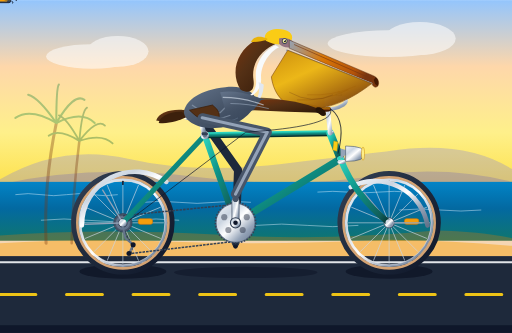
t = 0.00 s
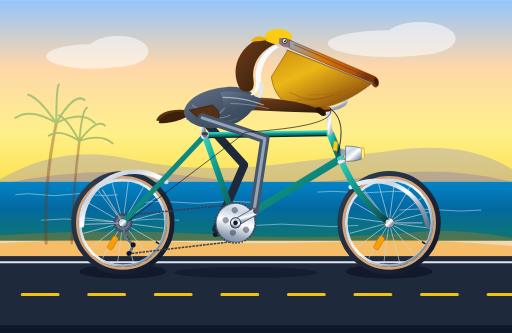
t = 0.30 s
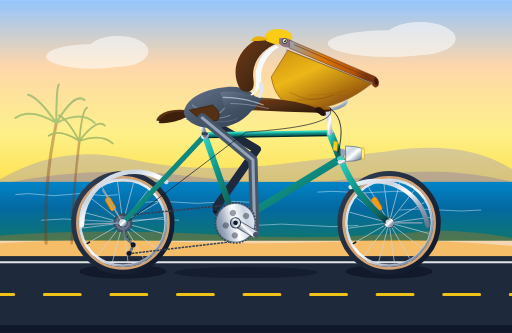
t = 0.60 s
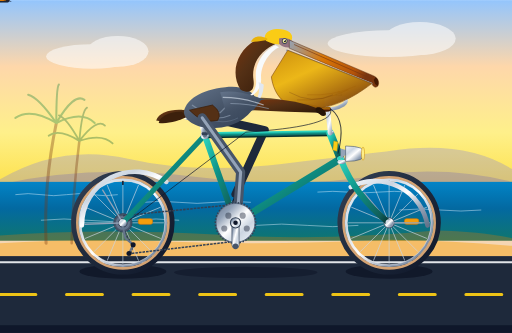
t = 0.90 s
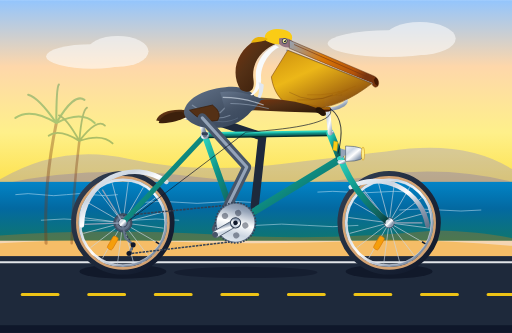
t = 1.20 s
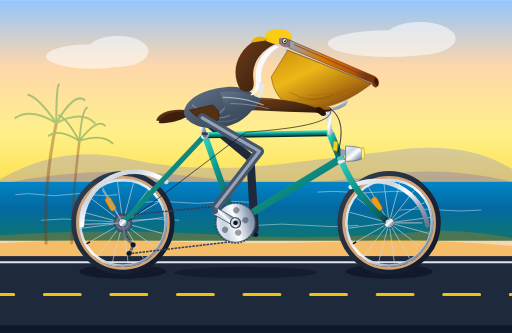
t = 1.50 s

The animated SVG that drew these frames (rendered in a browser with its animation timeline set to each time). Animation: 11 SMIL elements (animate=3,animateTransform=8); one cycle of 1.80 s, repeats indefinitely.

<svg xmlns="http://www.w3.org/2000/svg" viewBox="0 0 1000 650" width="100%" height="100%">
  <defs>
    <!-- Sky & Horizon Gradients -->
    <linearGradient id="skyGrad" x1="0" y1="0" x2="0" y2="1">
      <stop offset="0%" stop-color="#93c5fd"/>
      <stop offset="35%" stop-color="#fed7aa"/>
      <stop offset="70%" stop-color="#fef08a"/>
      <stop offset="100%" stop-color="#fde047"/>
    </linearGradient>

    <linearGradient id="oceanGrad" x1="0" y1="0" x2="0" y2="1">
      <stop offset="0%" stop-color="#0284c7"/>
      <stop offset="45%" stop-color="#0369a1"/>
      <stop offset="100%" stop-color="#0f766e"/>
    </linearGradient>

    <!-- Metallic & Component Gradients -->
    <linearGradient id="chromeGrad" x1="0" y1="0" x2="1" y2="1">
      <stop offset="0%" stop-color="#f1f5f9"/>
      <stop offset="30%" stop-color="#cbd5e1"/>
      <stop offset="50%" stop-color="#ffffff"/>
      <stop offset="75%" stop-color="#94a3b8"/>
      <stop offset="100%" stop-color="#64748b"/>
    </linearGradient>

    <linearGradient id="frameTeal" x1="0" y1="0" x2="1" y2="1">
      <stop offset="0%" stop-color="#2dd4bf"/>
      <stop offset="40%" stop-color="#0d9488"/>
      <stop offset="85%" stop-color="#115e59"/>
      <stop offset="100%" stop-color="#042f2e"/>
    </linearGradient>

    <linearGradient id="leatherGrad" x1="0" y1="0" x2="0" y2="1">
      <stop offset="0%" stop-color="#a16207"/>
      <stop offset="50%" stop-color="#78350f"/>
      <stop offset="100%" stop-color="#451a03"/>
    </linearGradient>

    <linearGradient id="tireGrad" x1="0" y1="0" x2="1" y2="1">
      <stop offset="0%" stop-color="#334155"/>
      <stop offset="50%" stop-color="#1e293b"/>
      <stop offset="100%" stop-color="#0f172a"/>
    </linearGradient>

    <!-- Pelican Anatomy Gradients -->
    <linearGradient id="billGrad" x1="0" y1="0" x2="1" y2="0.3">
      <stop offset="0%" stop-color="#94a3b8"/>
      <stop offset="45%" stop-color="#d97706"/>
      <stop offset="85%" stop-color="#b45309"/>
      <stop offset="100%" stop-color="#78350f"/>
    </linearGradient>

    <linearGradient id="pouchGrad" x1="0" y1="0" x2="0.8" y2="1">
      <stop offset="0%" stop-color="#ca8a04" stop-opacity="0.95"/>
      <stop offset="40%" stop-color="#eab308" stop-opacity="0.9"/>
      <stop offset="80%" stop-color="#a16207" stop-opacity="0.95"/>
      <stop offset="100%" stop-color="#713f12" stop-opacity="0.98"/>
    </linearGradient>

    <linearGradient id="pelicanChest" x1="0" y1="0" x2="1" y2="1">
      <stop offset="0%" stop-color="#64748b"/>
      <stop offset="50%" stop-color="#475569"/>
      <stop offset="100%" stop-color="#334155"/>
    </linearGradient>

    <linearGradient id="pelicanBrown" x1="0" y1="0" x2="1" y2="1">
      <stop offset="0%" stop-color="#78350f"/>
      <stop offset="40%" stop-color="#543015"/>
      <stop offset="80%" stop-color="#3c200c"/>
      <stop offset="100%" stop-color="#261407"/>
    </linearGradient>

    <!-- Drop Shadow Filter for Realism -->
    <filter id="bikeShadow" x="-10%" y="-10%" width="130%" height="130%">
      <feGaussianBlur in="SourceAlpha" stdDeviation="6"/>
      <feOffset dx="0" dy="12"/>
      <feComponentTransfer><feFuncA type="linear" slope="0.35"/></feComponentTransfer>
      <feMerge>
        <feMergeNode/>
        <feMergeNode in="SourceGraphic"/>
      </feMerge>
    </filter>
  </defs>

  <style><![CDATA[
    .wheel-spoke { stroke: #cbd5e1; stroke-width: 1.4; opacity: 0.85; }
    .rim-highlight { stroke: #f8fafc; stroke-width: 1.2; fill: none; opacity: 0.7; }
    .scenic-cloud { fill: #ffffff; opacity: 0.55; }
  ]]></style>

  <!-- ================= BACKGROUND: PACIFIC COAST HIGHWAY ================= -->
  <!-- Sky -->
  <rect x="0" y="0" width="1000" height="370" fill="url(#skyGrad)"/>

  <!-- Distant Clouds -->
  <g class="scenic-cloud">
    <ellipse cx="180" cy="110" rx="90" ry="24"/>
    <ellipse cx="230" cy="100" rx="60" ry="30"/>
    <ellipse cx="760" cy="85" rx="120" ry="26"/>
    <ellipse cx="820" cy="75" rx="70" ry="32"/>
  </g>

  <!-- Distant California Coastal Headlands / Hills -->
  <path d="M 0 350 Q 120 280 250 310 T 550 320 T 800 290 Q 920 280 1000 330 L 1000 370 L 0 370 Z" fill="#6366f1" opacity="0.25"/>
  <path d="M 0 360 Q 180 320 380 345 T 750 340 Q 880 325 1000 355 L 1000 370 L 0 370 Z" fill="#4338ca" opacity="0.2"/>

  <!-- Pacific Ocean -->
  <rect x="0" y="355" width="1000" height="115" fill="url(#oceanGrad)"/>

  <!-- Animated Ocean Waves Shimmer -->
  <g stroke="#e0f2fe" stroke-width="1.5" opacity="0.6" fill="none">
    <path d="M 30 380 q 25 -4 50 0 t 50 0 t 50 0 t 50 0"/>
    <path d="M 280 395 q 35 -4 70 0 t 70 0 t 70 0"/>
    <path d="M 620 375 q 30 -3 60 0 t 60 0 t 60 0"/>
    <path d="M 780 410 q 40 -4 80 0 t 80 0"/>
    <path d="M 80 430 q 45 -5 90 0 t 90 0 t 90 0"/>
    <path d="M 500 440 q 50 -5 100 0 t 100 0"/>
  </g>

  <!-- Coastal Dunes & Beach Bluff -->
  <path d="M 0 460 Q 200 445 420 458 T 850 450 Q 940 452 1000 465 L 1000 500 L 0 500 Z" fill="#d97706" opacity="0.3"/>
  <path d="M 0 475 Q 160 465 340 472 T 760 468 Q 890 470 1000 480 L 1000 515 L 0 515 Z" fill="#f59e0b" opacity="0.45"/>

  <!-- California Fan Palms (Silhouettes in background) -->
  <g opacity="0.35">
    <!-- Palm 1 -->
    <path d="M 90 475 Q 85 360 110 240" stroke="#78350f" stroke-width="6" stroke-linecap="round" fill="none"/>
    <path d="M 110 240 Q 60 210 30 230 M 110 240 Q 75 190 55 185 M 110 240 Q 110 170 115 165 M 110 240 Q 145 180 165 195 M 110 240 Q 160 215 185 240" stroke="#15803d" stroke-width="4" stroke-linecap="round" fill="none"/>
    <!-- Palm 2 -->
    <path d="M 140 475 Q 142 380 155 275" stroke="#78350f" stroke-width="5" stroke-linecap="round" fill="none"/>
    <path d="M 155 275 Q 115 250 95 265 M 155 275 Q 130 230 115 225 M 155 275 Q 160 215 170 210 M 155 275 Q 190 230 205 245 M 155 275 Q 200 260 220 280" stroke="#166534" stroke-width="3.5" stroke-linecap="round" fill="none"/>
  </g>

  <!-- Paved Coastal Bikeway / Road Surface -->
  <rect x="0" y="500" width="1000" height="150" fill="#1e293b"/>
  <!-- Shoulder / Curb Line -->
  <line x1="0" y1="512" x2="1000" y2="512" stroke="#f8fafc" stroke-width="4" opacity="0.9"/>
  <!-- Lower Edge Shadow -->
  <rect x="0" y="635" width="1000" height="15" fill="#0f172a"/>

  <!-- CONTINUOUS ANIMATED HIGHWAY LANE DASHES (Simulating Forward Velocity) -->
  <g>
    <path d="M 0 575 h 70 M 130 575 h 70 M 260 575 h 70 M 390 575 h 70 M 520 575 h 70 M 650 575 h 70 M 780 575 h 70 M 910 575 h 70 M 1040 575 h 70"
          stroke="#facc15" stroke-width="6" stroke-linecap="round" opacity="0.95">
      <animateTransform attributeName="transform" type="translate" from="0 0" to="-130 0" dur="0.45s" repeatCount="indefinite"/>
    </path>
  </g>

  <!-- Ground Shadows Beneath Wheels & Crank -->
  <ellipse cx="240" cy="530" rx="85" ry="14" fill="#020617" opacity="0.45"/>
  <ellipse cx="760" cy="530" rx="85" ry="14" fill="#020617" opacity="0.45"/>
  <ellipse cx="480" cy="532" rx="140" ry="11" fill="#020617" opacity="0.3"/>

  <!-- ================= BICYCLE (FAR / BACKGROUND ELEMENTS) ================= -->
  <!-- Far Pedal & Far Crank Arm (180° out-of-phase with near crank) -->
  <g id="farCrankSystem">
    <!-- Rotates 360° continuously around bottom bracket spindle (460, 435) -->
    <animateTransform attributeName="transform" type="rotate" from="180 460 435" to="540 460 435" dur="1.8s" repeatCount="indefinite"/>
    
    <!-- Far Crank Arm (pointing down when near is pointing up) -->
    <rect x="454" y="389" width="12" height="48" rx="5" fill="#334155" stroke="#1e293b" stroke-width="1.5"/>
    <circle cx="460" cy="389" r="4.5" fill="#0f172a"/>

    <!-- Far Pedal Platform (counter-rotates so platform stays horizontal) -->
    <g transform="translate(460, 389)">
      <animateTransform attributeName="transform" type="rotate" from="-180 0 0" to="-540 0 0" dur="1.8s" repeatCount="indefinite"/>
      <!-- Pedal body -->
      <rect x="-18" y="-4" width="36" height="8" rx="3" fill="#1e293b" stroke="#0f172a" stroke-width="1"/>
      <rect x="-12" y="-2" width="24" height="4" rx="1.5" fill="#d97706"/>
      
      <!-- Far Pelican Webbed Foot (in shadow) -->
      <g id="farWebbedFoot">
        <path d="M -5 -9 L 5 -9 L 5 -3 L -5 -3 Z" fill="#1e293b"/>
        <path d="M -14 -4 C -8 -4 0 -4 14 -4 C 18 -4 24 -5 27 -3 C 22 -1 14 0 5 0 L -10 0 Z" fill="#1e293b"/>
        <!-- Toes & Webbing -->
        <path d="M 0 -3 L 20 -7 L 22 -6 L 2 -2 Z" fill="#0f172a"/>
        <path d="M 0 -3 L 27 -3 L 29 -2 L 2 -2 Z" fill="#1e293b"/>
        <path d="M 0 -2 L 21 2 L 23 3 L 2 -1 Z" fill="#0f172a"/>
        <path d="M 0 -4 L 20 -7 C 16 -4 18 -3 27 -3 C 18 -2 16 -1 21 2 L 0 -1 Z" fill="#78350f" opacity="0.3"/>
      </g>
    </g>
  </g>

  <!-- FAR PELICAN LEG (Morphing up and down 180° out-of-phase with near leg) -->
  <path id="farLegPath" stroke="#1e293b" stroke-width="16" stroke-linecap="round" stroke-linejoin="round" fill="none"
        d="M 390 226 L 465 332 L 460 471">
    <animate attributeName="d" dur="1.8s" repeatCount="indefinite"
      keyTimes="0; 0.125; 0.25; 0.375; 0.5; 0.625; 0.75; 0.875; 1"
      values="M 390 226 L 465 332 L 460 471;
              M 390 226 L 471 328 L 427 458;
              M 390 226 L 489 310 L 414 425;
              M 390 226 L 508 282 L 427 393;
              M 390 226 L 517 254 L 460 379;
              M 390 226 L 516 257 L 493 393;
              M 390 226 L 505 286 L 506 425;
              M 390 226 L 481 319 L 493 458;
              M 390 226 L 465 332 L 460 471"/>
  </path>

  <!-- Far Wing resting on far handlebar (for natural cyclist silhouette) -->
  <path d="M 450 190 Q 530 185 635 210 Q 640 215 625 220 Q 540 205 450 200 Z" fill="#3c200c" opacity="0.75"/>

  <!-- ================= WHEELS (FRONT & REAR) ================= -->
  <!-- REAR WHEEL ASSEMBLY (Axle Center at 240, 435) -->
  <g id="rearWheelSystem">
    <!-- Tire & Rim Structure (Stationary outline) -->
    <circle cx="240" cy="435" r="95" fill="none" stroke="url(#tireGrad)" stroke-width="12"/>
    <circle cx="240" cy="435" r="89" fill="none" stroke="#d4a373" stroke-width="5"/> <!-- Classic Gumwall Sidewall -->
    <circle cx="240" cy="435" r="84" fill="none" stroke="url(#chromeGrad)" stroke-width="5"/> <!-- Chrome Rim -->
    <circle cx="240" cy="435" r="82" class="rim-highlight"/>

    <!-- CONTINUOUS ROTATING REAR SPOKES & REFLECTOR -->
    <g id="rearSpokes">
      <animateTransform attributeName="transform" type="rotate" from="0 240 435" to="360 240 435" dur="0.9s" repeatCount="indefinite"/>
      
      <!-- 16 Radial & Crossed Spoke Pairs -->
      <line x1="160" y1="435" x2="320" y2="435" class="wheel-spoke"/>
      <line x1="240" y1="355" x2="240" y2="515" class="wheel-spoke"/>
      <line x1="240" y1="355" x2="240" y2="515" class="wheel-spoke" transform="rotate(22.5 240 435)"/>
      <line x1="240" y1="355" x2="240" y2="515" class="wheel-spoke" transform="rotate(45 240 435)"/>
      <line x1="240" y1="355" x2="240" y2="515" class="wheel-spoke" transform="rotate(67.5 240 435)"/>
      <line x1="160" y1="435" x2="320" y2="435" class="wheel-spoke" transform="rotate(22.5 240 435)"/>
      <line x1="160" y1="435" x2="320" y2="435" class="wheel-spoke" transform="rotate(45 240 435)"/>
      <line x1="160" y1="435" x2="320" y2="435" class="wheel-spoke" transform="rotate(67.5 240 435)"/>

      <!-- Amber Spoke Reflector -->
      <rect x="270" y="427" width="28" height="11" rx="4" fill="#f59e0b" stroke="#d97706" stroke-width="1.2"/>
      <!-- Valve Stem -->
      <rect x="238.5" y="353" width="3" height="8" rx="1" fill="#0f172a"/>
    </g>

    <!-- Rear Hub & Gear Cassette -->
    <circle cx="240" cy="435" r="18" fill="#475569" stroke="#334155" stroke-width="1.5"/>
    <circle cx="240" cy="435" r="14" fill="#64748b"/>
    <circle cx="240" cy="435" r="8" fill="url(#chromeGrad)" stroke="#1e293b" stroke-width="1.5"/>
    <circle cx="240" cy="435" r="3" fill="#0f172a"/>
  </g>

  <!-- FRONT WHEEL ASSEMBLY (Axle Center at 760, 435) -->
  <g id="frontWheelSystem">
    <!-- Tire & Rim Structure -->
    <circle cx="760" cy="435" r="95" fill="none" stroke="url(#tireGrad)" stroke-width="12"/>
    <circle cx="760" cy="435" r="89" fill="none" stroke="#d4a373" stroke-width="5"/> <!-- Gumwall -->
    <circle cx="760" cy="435" r="84" fill="none" stroke="url(#chromeGrad)" stroke-width="5"/> <!-- Rim -->
    <circle cx="760" cy="435" r="82" class="rim-highlight"/>

    <!-- CONTINUOUS ROTATING FRONT SPOKES & REFLECTOR -->
    <g id="frontSpokes">
      <animateTransform attributeName="transform" type="rotate" from="0 760 435" to="360 760 435" dur="0.9s" repeatCount="indefinite"/>
      
      <!-- 16 Radial & Crossed Spoke Pairs -->
      <line x1="680" y1="435" x2="840" y2="435" class="wheel-spoke"/>
      <line x1="760" y1="355" x2="760" y2="515" class="wheel-spoke"/>
      <line x1="760" y1="355" x2="760" y2="515" class="wheel-spoke" transform="rotate(22.5 760 435)"/>
      <line x1="760" y1="355" x2="760" y2="515" class="wheel-spoke" transform="rotate(45 760 435)"/>
      <line x1="760" y1="355" x2="760" y2="515" class="wheel-spoke" transform="rotate(67.5 760 435)"/>
      <line x1="680" y1="435" x2="840" y2="435" class="wheel-spoke" transform="rotate(22.5 760 435)"/>
      <line x1="680" y1="435" x2="840" y2="435" class="wheel-spoke" transform="rotate(45 760 435)"/>
      <line x1="680" y1="435" x2="840" y2="435" class="wheel-spoke" transform="rotate(67.5 760 435)"/>

      <!-- Amber Spoke Reflector -->
      <rect x="790" y="427" width="28" height="11" rx="4" fill="#f59e0b" stroke="#d97706" stroke-width="1.2"/>
      <!-- Valve Stem -->
      <rect x="758.5" y="353" width="3" height="8" rx="1" fill="#0f172a"/>
    </g>

    <!-- Front Hub & Quick Release Skewer -->
    <circle cx="760" cy="435" r="10" fill="url(#chromeGrad)" stroke="#334155" stroke-width="1.5"/>
    <circle cx="760" cy="435" r="4" fill="#0f172a"/>
  </g>

  <!-- ================= BICYCLE FRAMEWORK & HARDWARE ================= -->
  <!-- Rear Fender (Mudguard) -->
  <path d="M 160 440 A 104 104 0 0 1 325 355" fill="none" stroke="url(#chromeGrad)" stroke-width="9" stroke-linecap="round"/>
  <!-- Rear Fender Struts -->
  <line x1="240" y1="435" x2="165" y2="438" stroke="#94a3b8" stroke-width="2.5"/>
  <line x1="240" y1="435" x2="200" y2="370" stroke="#94a3b8" stroke-width="2.5"/>

  <!-- Front Fender (Mudguard) -->
  <path d="M 685 365 A 104 104 0 0 1 835 440" fill="none" stroke="url(#chromeGrad)" stroke-width="9" stroke-linecap="round"/>
  <!-- Front Fender Struts -->
  <line x1="760" y1="435" x2="825" y2="435" stroke="#94a3b8" stroke-width="2.5"/>
  <line x1="760" y1="435" x2="710" y2="375" stroke="#94a3b8" stroke-width="2.5"/>

  <!-- DRIVE CHAIN & DERAILLEUR -->
  <g>
    <!-- Upper & Lower Chain Runs -->
    <line x1="460" y1="399" x2="240" y2="421" stroke="#334155" stroke-width="3" stroke-dasharray="5,2"/>
    <path d="M 240 448 L 260 480 L 255 495 L 460 471" fill="none" stroke="#334155" stroke-width="3" stroke-dasharray="5,2"/>
    <!-- Derailleur Body & Pulleys -->
    <path d="M 238 435 L 245 465 L 260 478 L 252 495" fill="none" stroke="#64748b" stroke-width="4" stroke-linecap="round"/>
    <circle cx="260" cy="478" r="5" fill="#0f172a"/>
    <circle cx="252" cy="495" r="5" fill="#0f172a"/>
  </g>

  <!-- BICYCLE MAIN FRAME (Authentic Diamond Geometry) -->
  <g id="mainBicycleFrame">
    <!-- Chainstays (Rear Hub 240,435 to Bottom Bracket 460,435) -->
    <line x1="240" y1="435" x2="460" y2="435" stroke="url(#frameTeal)" stroke-width="11" stroke-linecap="round"/>
    <!-- Seatstays (Rear Hub 240,435 to Seat Lug 400,264) -->
    <line x1="240" y1="435" x2="400" y2="264" stroke="url(#frameTeal)" stroke-width="10" stroke-linecap="round"/>
    
    <!-- Seat Tube (Bottom Bracket 460,435 to Seat Lug 400,264) -->
    <line x1="460" y1="435" x2="400" y2="264" stroke="url(#frameTeal)" stroke-width="12" stroke-linecap="round"/>
    
    <!-- Down Tube (Head Tube Bottom 665,310 to Bottom Bracket 460,435) -->
    <line x1="665" y1="310" x2="460" y2="435" stroke="url(#frameTeal)" stroke-width="14" stroke-linecap="round"/>
    
    <!-- Top Tube (Seat Lug 400,264 to Head Tube Top 645,260) -->
    <line x1="400" y1="264" x2="645" y2="260" stroke="url(#frameTeal)" stroke-width="12" stroke-linecap="round"/>

    <!-- Head Tube (645,260 to 665,310) -->
    <line x1="645" y1="260" x2="665" y2="310" stroke="url(#frameTeal)" stroke-width="15" stroke-linecap="round"/>
    <!-- Chrome Headset Cups & Vintage Brass Head Badge -->
    <rect x="640" y="255" width="12" height="6" rx="2" fill="url(#chromeGrad)"/>
    <rect x="659" y="307" width="13" height="6" rx="2" fill="url(#chromeGrad)"/>
    <polygon points="652,275 660,277 658,295 650,293" fill="#facc15" stroke="#ca8a04" stroke-width="0.8"/>

    <!-- Front Fork (Head Tube Bottom 665,310 curving down to Front Axle 760,435) -->
    <path d="M 665 310 Q 695 385 760 435" fill="none" stroke="url(#frameTeal)" stroke-width="12" stroke-linecap="round"/>
    <!-- Chrome Fork Crown Cap -->
    <ellipse cx="667" cy="316" rx="8" ry="4" fill="url(#chromeGrad)"/>
    <circle cx="760" cy="435" r="7" fill="url(#chromeGrad)"/> <!-- Front Dropout -->
    <circle cx="240" cy="435" r="7" fill="url(#chromeGrad)"/> <!-- Rear Dropout -->

    <!-- Polished Chrome Seat Lug & Bottom Bracket Shell -->
    <circle cx="400" cy="264" r="8" fill="url(#chromeGrad)"/>
    <circle cx="460" cy="435" r="16" fill="url(#chromeGrad)"/>
  </g>

  <!-- Saddle & Seatpost -->
  <g id="saddleAssembly">
    <!-- Chrome Seatpost -->
    <line x1="400" y1="264" x2="388" y2="225" stroke="url(#chromeGrad)" stroke-width="9" stroke-linecap="round"/>
    <rect x="394" y="258" width="12" height="6" rx="2" fill="#334155"/> <!-- Collar -->
    
    <!-- Chrome Saddle Rails & Rear Coiled Springs -->
    <line x1="365" y1="228" x2="415" y2="226" stroke="#64748b" stroke-width="3"/>
    <circle cx="366" cy="227" r="6" fill="none" stroke="url(#chromeGrad)" stroke-width="2.5"/>
    <circle cx="374" cy="227" r="6" fill="none" stroke="url(#chromeGrad)" stroke-width="2.5"/>

    <!-- Contoured Leather Touring Saddle -->
    <path d="M 352 218 C 360 212 390 214 410 216 C 428 217 435 222 430 226 C 422 230 405 226 385 225 C 362 224 350 226 352 218 Z"
          fill="url(#leatherGrad)" stroke="#271003" stroke-width="1.2"/>
    <!-- Copper Rivets on Saddle Skirt -->
    <circle cx="360" cy="221" r="1.5" fill="#f59e0b"/>
    <circle cx="370" cy="220" r="1.5" fill="#f59e0b"/>
    <circle cx="380" cy="219.5" r="1.5" fill="#f59e0b"/>
  </g>

  <!-- Handlebar Assembly & Vintage Accessories -->
  <g id="handlebarAssembly">
    <!-- Chrome Quill Stem -->
    <path d="M 645 260 L 638 195 L 658 190" fill="none" stroke="url(#chromeGrad)" stroke-width="9" stroke-linecap="round"/>
    
    <!-- Swept-Back Cruiser Handlebars -->
    <path d="M 658 190 C 675 190 682 195 670 205 C 655 215 628 215 620 215" fill="none" stroke="url(#chromeGrad)" stroke-width="7" stroke-linecap="round"/>
    <!-- Stitched Leather Grip -->
    <path d="M 642 213 L 620 215" fill="none" stroke="url(#leatherGrad)" stroke-width="9" stroke-linecap="round"/>
    <circle cx="619" cy="215" r="4.5" fill="url(#chromeGrad)"/> <!-- Chrome End Plug -->

    <!-- Vintage Chrome Bullet Headlight -->
    <path d="M 685 295 L 665 290 L 665 310 Z" fill="#94a3b8"/> <!-- Mounting Bracket -->
    <path d="M 675 285 Q 715 285 710 300 Q 715 315 675 315 Z" fill="url(#chromeGrad)" stroke="#475569" stroke-width="1.2"/>
    <ellipse cx="709" cy="300" rx="3" ry="13" fill="#fef08a" stroke="#ca8a04" stroke-width="1"/> <!-- Glowing Amber Lens -->

    <!-- Chrome Bicycle Bell on Handlebars -->
    <path d="M 656 186 C 656 179 668 179 668 186 Z" fill="url(#chromeGrad)" stroke="#475569" stroke-width="1"/>
    <circle cx="662" cy="179" r="1.5" fill="#f59e0b"/>
  </g>

  <!-- ================= THE CALIFORNIA BROWN PELICAN ================= -->
  <!-- Pelican Tail Feathers -->
  <g id="pelicanTail">
    <path d="M 360 215 C 335 212 310 220 305 235 C 325 240 345 235 365 228 Z" fill="url(#pelicanBrown)"/>
    <path d="M 355 218 C 330 217 312 228 310 240 C 330 242 350 236 365 228 Z" fill="#3c200c"/>
  </g>

  <!-- Main Body & Robust Breast -->
  <g id="pelicanTorso">
    <!-- Lower Belly & Flank -->
    <path d="M 360 215 C 355 230 380 252 420 250 C 455 248 480 235 500 205 C 505 180 475 165 440 170 C 390 175 365 195 360 215 Z"
          fill="url(#pelicanChest)"/>
    
    <!-- Feathered Plumage Scalloping (Wing Coverts & Flank) -->
    <path d="M 375 205 Q 400 225 430 220 Q 450 200 465 185" fill="none" stroke="#94a3b8" stroke-width="2.5" opacity="0.6"/>
    <path d="M 390 220 Q 420 238 450 225" fill="none" stroke="#94a3b8" stroke-width="2" opacity="0.6"/>
    <path d="M 405 230 Q 435 245 465 230" fill="none" stroke="#64748b" stroke-width="2" opacity="0.6"/>
  </g>

  <!-- Pelican Neck (Iconic S-Curve) -->
  <g id="pelicanNeck">
    <!-- Hindneck (Rich Velvet Chestnut Brown) -->
    <path d="M 470 175 C 450 145 460 100 500 78 C 518 70 535 75 540 85 C 515 95 490 120 495 155 C 498 175 490 185 470 175 Z"
          fill="url(#pelicanBrown)"/>
    
    <!-- Bold White Neck Stripe (Key California Brown Pelican Field Mark) -->
    <path d="M 538 88 C 518 96 496 122 500 155 C 502 170 495 182 485 188 C 495 188 510 175 510 155 C 508 125 528 100 545 92 Z"
          fill="#f8fafc"/>

    <!-- Foreneck & Throat Base -->
    <path d="M 505 160 C 510 185 500 205 480 215 C 495 210 515 195 515 165 Z" fill="#e2e8f0"/>
  </g>

  <!-- Pelican Head & Crown -->
  <g id="pelicanHead">
    <!-- Golden Yellow Crown Feathers -->
    <path d="M 520 80 C 510 65 530 52 555 58 C 572 62 575 75 565 85 C 550 88 535 88 520 80 Z" fill="#facc15"/>
    
    <!-- Occipital Crest Feathers (Gentle breeze flutter animation) -->
    <path d="M 522 75 C 505 68 495 72 490 82 C 502 82 512 80 522 78 Z" fill="#eab308">
      <animateTransform attributeName="transform" type="rotate" values="0 522 75; 4 522 75; -2 522 75; 0 522 75" dur="1.8s" repeatCount="indefinite"/>
    </path>

    <!-- Bare Slate-Pink Facial Skin -->
    <path d="M 545 75 C 560 72 572 78 578 88 C 568 95 552 94 545 85 Z" fill="#937380"/>

    <!-- Focused, Determined Eye -->
    <circle cx="556" cy="80" r="5.5" fill="#334155"/>
    <circle cx="556" cy="80" r="4" fill="#fef08a"/> <!-- Straw-yellow iris -->
    <circle cx="556.5" cy="80" r="2.2" fill="#0f172a"/> <!-- Pupil -->
    <circle cx="555.2" cy="78.5" r="1.2" fill="#ffffff"/> <!-- Catchlight -->
  </g>

  <!-- The Massive Bill & Expandable Gular Pouch -->
  <g id="pelicanBillPouch">
    <!-- Upper Mandible (Long Culmen tapering to a hooked nail) -->
    <path d="M 565 78 L 730 148 C 738 152 742 160 738 168 C 734 172 728 170 726 162 L 565 94 Z"
          fill="url(#billGrad)" stroke="#451a03" stroke-width="0.8"/>
    <!-- Hooked Tip (Nail/Unguis) Accent -->
    <path d="M 734 150 Q 742 158 737 168 Q 731 164 730 156 Z" fill="#451a03"/>
    <!-- Lateral Bill Groove -->
    <line x1="575" y1="87" x2="722" y2="152" stroke="#78350f" stroke-width="1.2" stroke-linecap="round"/>

    <!-- Slender Lower Mandible Rami -->
    <path d="M 560 98 L 726 163" stroke="#94a3b8" stroke-width="3" stroke-linecap="round"/>

    <!-- Large Expandable Gular (Throat) Pouch -->
    <path d="M 726 163 C 685 195 640 215 595 212 C 555 210 535 185 530 150 L 562 98 Z"
          fill="url(#pouchGrad)" stroke="#854d0e" stroke-width="1.2"/>
    
    <!-- Pouch Stretch & Vascular Folds -->
    <path d="M 680 175 Q 635 198 580 195" fill="none" stroke="#a16207" stroke-width="1.5" opacity="0.7"/>
    <path d="M 695 168 Q 650 188 600 185" fill="none" stroke="#a16207" stroke-width="1.2" opacity="0.6"/>
    <path d="M 650 185 Q 610 205 565 180" fill="none" stroke="#713f12" stroke-width="1.2" opacity="0.5"/>
  </g>

  <!-- Wing / Arm Gripping the Handlebars -->
  <g id="pelicanNearWing">
    <!-- Shoulder & Upper Arm Joint -->
    <path d="M 430 180 C 460 175 495 185 530 200 C 515 215 480 220 440 215 Z" fill="url(#pelicanChest)"/>
    
    <!-- Forewing / Arm extending smoothly forward to handlebar grip -->
    <path d="M 510 195 Q 565 190 622 212 Q 628 215 625 220 Q 560 218 495 215 Z" fill="url(#pelicanBrown)"/>
    
    <!-- Primary Flight Feather "Fingers" Wrapped Securely Around the Handlebar Grip -->
    <g fill="#261407">
      <path d="M 618 210 C 625 208 632 212 630 218 C 626 222 618 220 616 215 Z"/>
      <path d="M 622 212 C 630 210 636 215 634 222 C 628 225 620 222 618 216 Z"/>
      <path d="M 626 215 C 634 214 638 219 636 225 C 630 228 624 225 622 218 Z"/>
    </g>
    <!-- Wing Covert Layer Details -->
    <path d="M 435 190 Q 475 190 515 205" fill="none" stroke="#cbd5e1" stroke-width="2" opacity="0.7"/>
    <path d="M 450 202 Q 485 202 525 212" fill="none" stroke="#94a3b8" stroke-width="1.8" opacity="0.7"/>
  </g>

  <!-- Feathered Flank / Thigh Cushion Covering the Hip Joint -->
  <path d="M 370 215 Q 395 242 425 235 Q 435 220 415 205 Z" fill="#543015" stroke="#3c200c" stroke-width="1.5"/>

  <!-- ================= DRIVETRAIN & NEAR LEG (FRONT LAYER) ================= -->
  <!-- NEAR PELICAN LEG (Continuous Kinematic Synchrony with Right Crank Arm) -->
  <!-- Thick muscular bone path with rounded joints -->
  <path id="nearLegBone" stroke="#475569" stroke-width="18" stroke-linecap="round" stroke-linejoin="round" fill="none"
        d="M 395 230 L 522 258 L 460 379">
    <animate attributeName="d" dur="1.8s" repeatCount="indefinite"
      keyTimes="0; 0.125; 0.25; 0.375; 0.5; 0.625; 0.75; 0.875; 1"
      values="M 395 230 L 522 258 L 460 379;
              M 395 230 L 521 261 L 493 393;
              M 395 230 L 510 290 L 506 425;
              M 395 230 L 486 323 L 493 458;
              M 395 230 L 470 336 L 460 471;
              M 395 230 L 476 332 L 427 458;
              M 395 230 L 494 314 L 414 425;
              M 395 230 L 513 286 L 427 393;
              M 395 230 L 522 258 L 460 379"/>
  </path>

  <!-- Leg Cylindrical Highlight for Form and Muscle Definition -->
  <path id="nearLegHighlight" stroke="#94a3b8" stroke-width="6" stroke-linecap="round" stroke-linejoin="round" fill="none"
        d="M 395 230 L 522 258 L 460 379">
    <animate attributeName="d" dur="1.8s" repeatCount="indefinite"
      keyTimes="0; 0.125; 0.25; 0.375; 0.5; 0.625; 0.75; 0.875; 1"
      values="M 395 230 L 522 258 L 460 379;
              M 395 230 L 521 261 L 493 393;
              M 395 230 L 510 290 L 506 425;
              M 395 230 L 486 323 L 493 458;
              M 395 230 L 470 336 L 460 471;
              M 395 230 L 476 332 L 427 458;
              M 395 230 L 494 314 L 414 425;
              M 395 230 L 513 286 L 427 393;
              M 395 230 L 522 258 L 460 379"/>
  </path>

  <!-- NEAR CRANK ARM, CHAINRING, PEDAL & WEBBED FOOT -->
  <g id="nearCrankSystem">
    <!-- Continuous 360° clockwise rotation around bottom bracket spindle (460, 435) -->
    <animateTransform attributeName="transform" type="rotate" from="0 460 435" to="360 460 435" dur="1.8s" repeatCount="indefinite"/>

    <!-- 5-Arm Aluminum Chainring & Gear Teeth (Radius 38px) -->
    <circle cx="460" cy="435" r="38" fill="url(#chromeGrad)" stroke="#64748b" stroke-width="2"/>
    <circle cx="460" cy="435" r="39.5" fill="none" stroke="#334155" stroke-width="3" stroke-dasharray="3,3"/> <!-- Teeth -->
    <!-- 5 Weight-Reduction Cutout Ports -->
    <circle cx="460" cy="412" r="6" fill="#1e293b" opacity="0.45"/>
    <circle cx="482" cy="424" r="6" fill="#1e293b" opacity="0.45"/>
    <circle cx="474" cy="449" r="6" fill="#1e293b" opacity="0.45"/>
    <circle cx="446" cy="449" r="6" fill="#1e293b" opacity="0.45"/>
    <circle cx="438" cy="424" r="6" fill="#1e293b" opacity="0.45"/>

    <!-- Right Crank Arm (Length 46px, Spindle to Pedal Center 460,389) -->
    <rect x="453" y="385" width="14" height="54" rx="7" fill="url(#chromeGrad)" stroke="#475569" stroke-width="1.5"/>
    <circle cx="460" cy="435" r="10" fill="url(#chromeGrad)" stroke="#334155" stroke-width="2"/>
    <circle cx="460" cy="435" r="4.5" fill="#0f172a"/> <!-- Spindle Cap -->
    <circle cx="460" cy="389" r="5.5" fill="#475569"/> <!-- Pedal Spindle -->

    <!-- NEAR PEDAL & ATTACHED WEBBED FOOT (Counter-rotating to stay parallel to ground) -->
    <g transform="translate(460, 389)">
      <animateTransform attributeName="transform" type="rotate" from="0 0 0" to="-360 0 0" dur="1.8s" repeatCount="indefinite"/>
      
      <!-- Pedal Platform & Treads -->
      <rect x="-21" y="-5" width="42" height="10" rx="3.5" fill="#334155" stroke="#0f172a" stroke-width="1.5"/>
      <rect x="-15" y="-2.5" width="30" height="5" rx="2" fill="#f59e0b"/> <!-- Amber Reflector -->
      
      <!-- Sturdy Totipalmate Webbed Pelican Foot -->
      <g id="nearWebbedFoot">
        <!-- Ankle Joint rising to precisely meet the leg bone endpoint (0, -10) -->
        <path d="M -6 -10 L 6 -10 L 6 -4 L -6 -4 Z" fill="#475569"/>
        
        <!-- Robust Heel Pad & Midfoot -->
        <path d="M -16 -5 C -10 -4 0 -4 14 -4 C 18 -4 24 -5 28 -3 C 24 -1 16 0 6 0 L -12 0 Z" fill="#475569"/>
        <path d="M -6 -4 C -12 -4 -16 -3 -15 -6 C -14 -8 -8 -8 -4 -9 Z" fill="#334155"/>

        <!-- Three Forward Toes & Broad Webbing Membrane -->
        <!-- Webbing Skin (Ochre-tan tint) -->
        <path d="M 0 -4 L 20 -8 C 16 -5 18 -4 28 -3 C 18 -2 16 -1 22 2 L 0 -1 Z" fill="#ca8a04" opacity="0.45"/>
        
        <!-- Digit II (Inner Toe) -->
        <path d="M 2 -4 L 21 -8 L 24 -7 L 4 -3 Z" fill="#334155"/>
        <!-- Digit III (Middle Toe, Longest) -->
        <path d="M 2 -4 L 28 -3 L 30 -2 L 4 -2 Z" fill="#475569"/>
        <!-- Digit IV (Outer Toe) -->
        <path d="M 2 -2 L 22 2 L 24 3 L 4 -1 Z" fill="#334155"/>

        <!-- Sharp Dark Claws -->
        <path d="M 24 -7 Q 27 -6 26 -4" stroke="#0f172a" stroke-width="1.8" stroke-linecap="round" fill="none"/>
        <path d="M 30 -2 Q 33 -1 32 1" stroke="#0f172a" stroke-width="1.8" stroke-linecap="round" fill="none"/>
        <path d="M 24 3 Q 27 4 25 6" stroke="#0f172a" stroke-width="1.8" stroke-linecap="round" fill="none"/>

        <!-- Scaled Scute Markings on Toes -->
        <line x1="4" y1="-5" x2="10" y2="-5" stroke="#94a3b8" stroke-width="1.2"/>
        <line x1="12" y1="-5" x2="18" y2="-5" stroke="#94a3b8" stroke-width="1.2"/>
      </g>
    </g>
  </g>

  <!-- Brake Cables & Finishing Touches -->
  <path d="M 645 212 C 670 230 670 260 660 300" fill="none" stroke="#0f172a" stroke-width="2" opacity="0.8"/>
  <path d="M 645 212 C 655 235 600 250 480 258 L 250 432" fill="none" stroke="#0f172a" stroke-width="1.8" opacity="0.75"/>
</svg>
